Photos from the image-classification dataset "augmented_images" in the GitHub repository agiftsanyazhar/Visi-Komputer. Its 8 classes are: apple, banana, beetroot, bell pepper, cabbage, capsicum, carrot, cauliflower.

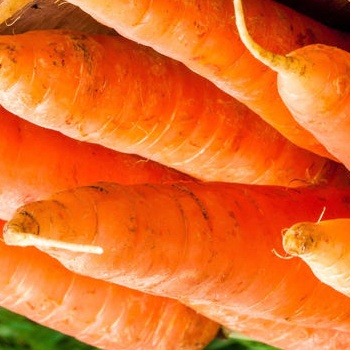
Label: carrot

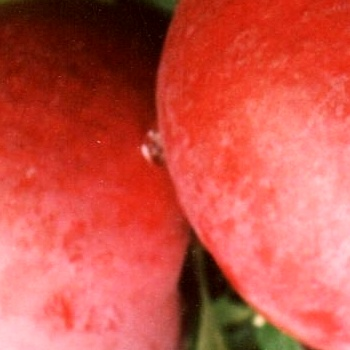
Label: apple

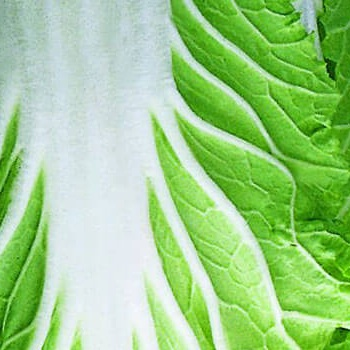
Label: cabbage

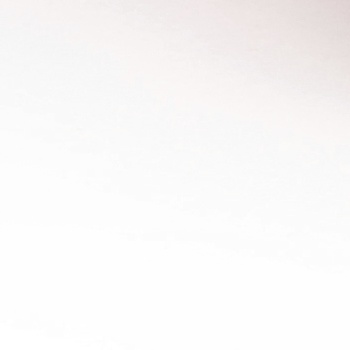
Label: bell pepper

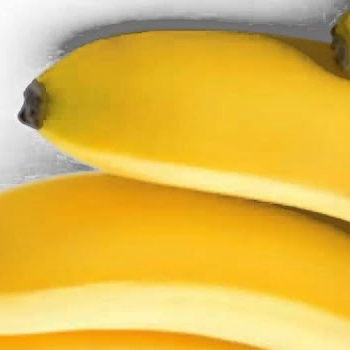
Label: banana

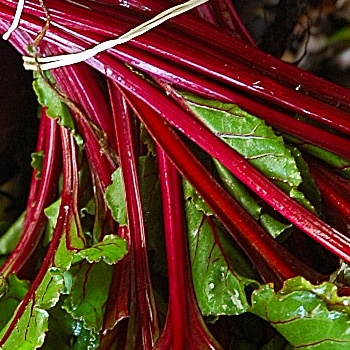
Label: beetroot
